The GitHub repository mufteevir/comp_vision contains a labelled image folder "Left camera" with 7 categories: good, no insert, chipped insert, turned bush, no bush, bush not found, cracking bush. Examples follow, each with its label.

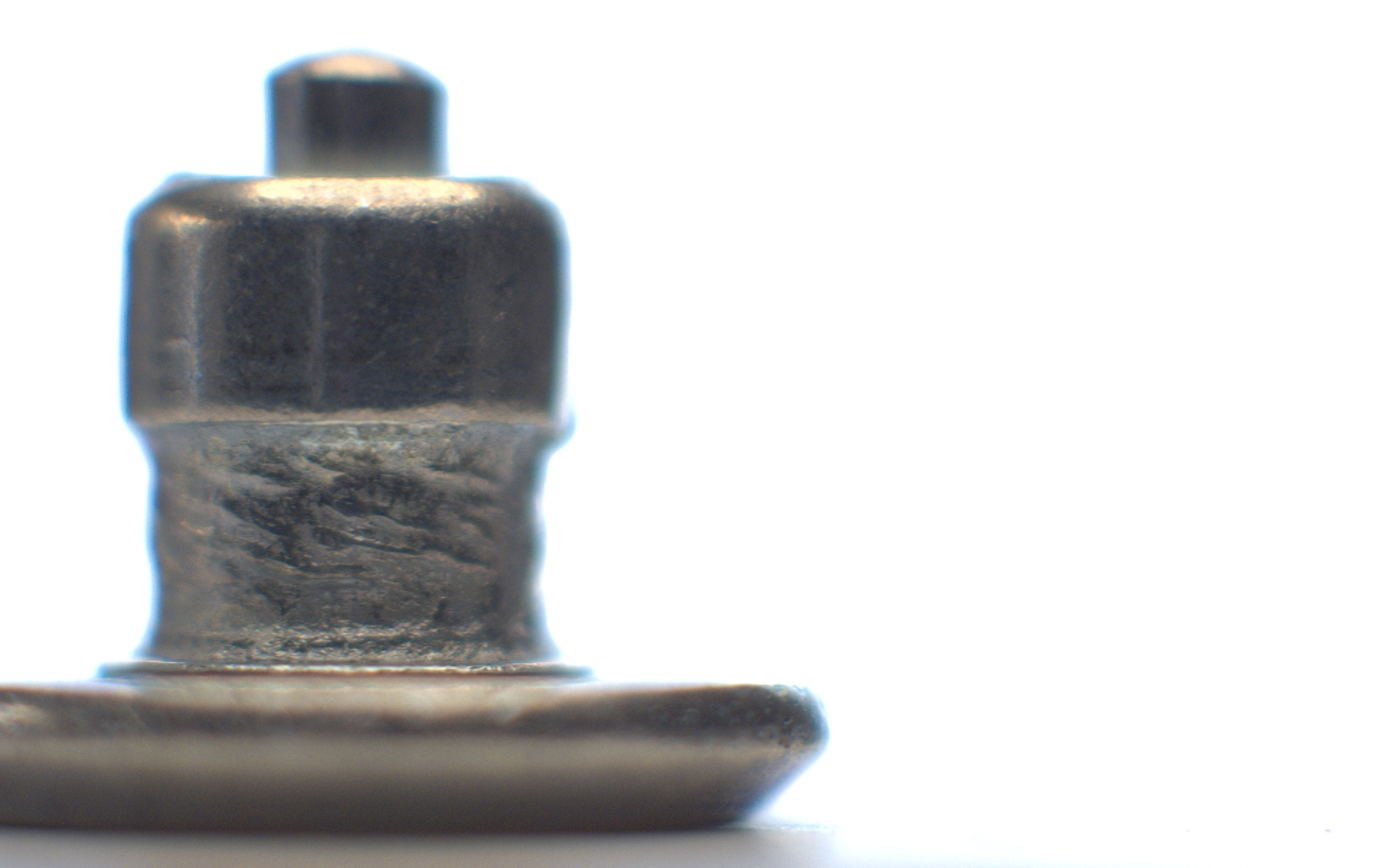
Label: no bush

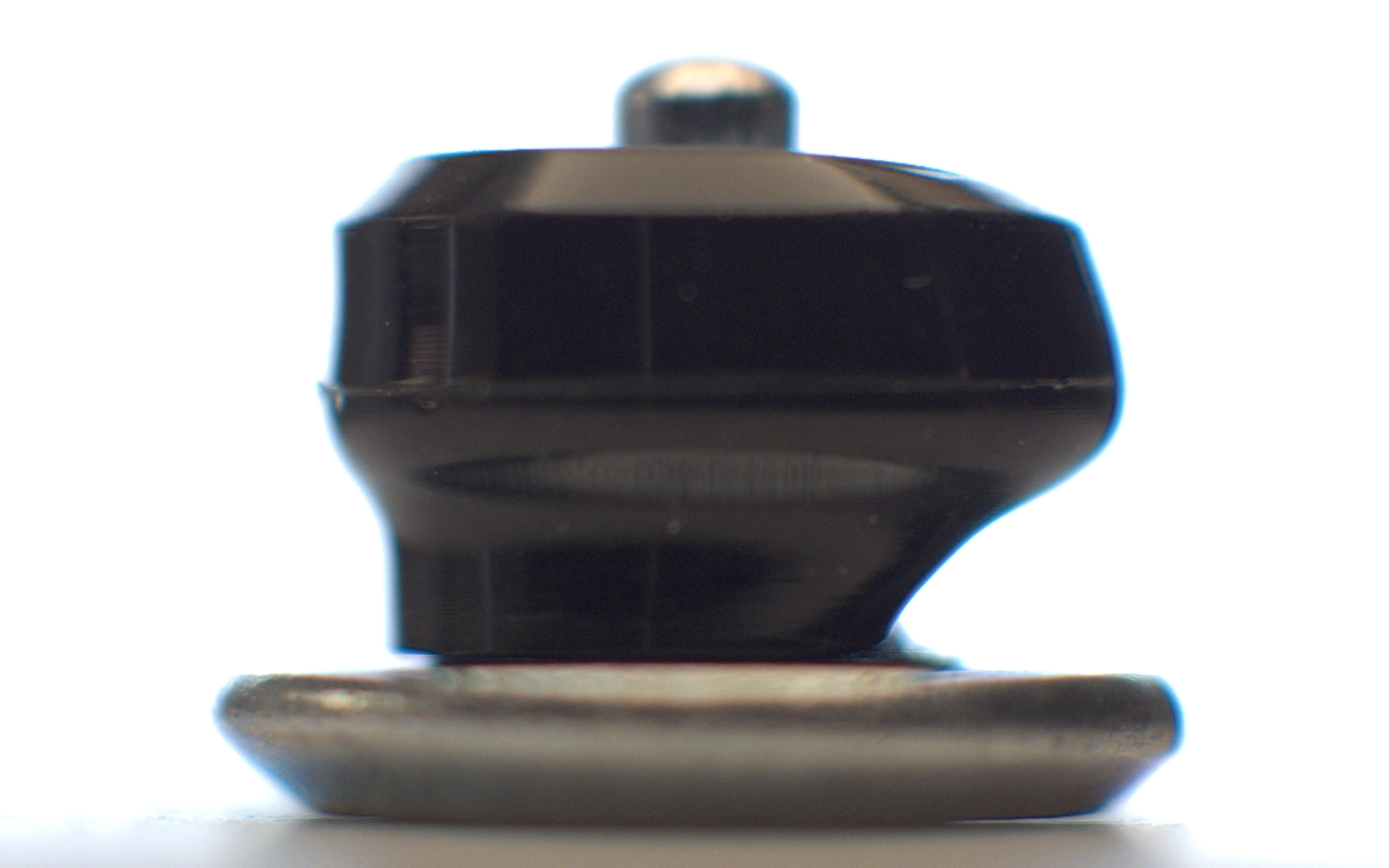
Label: bush not found

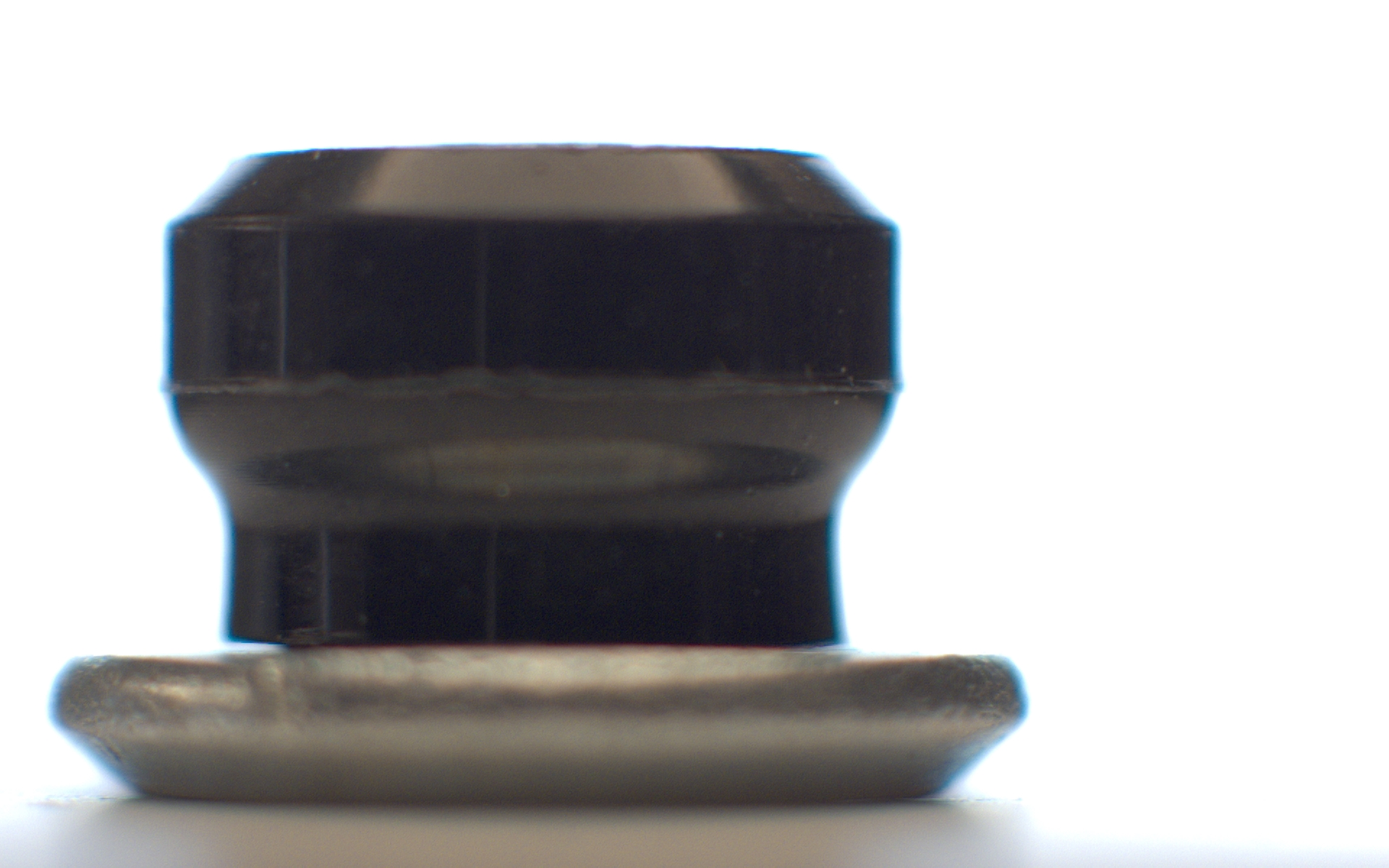
Label: no insert

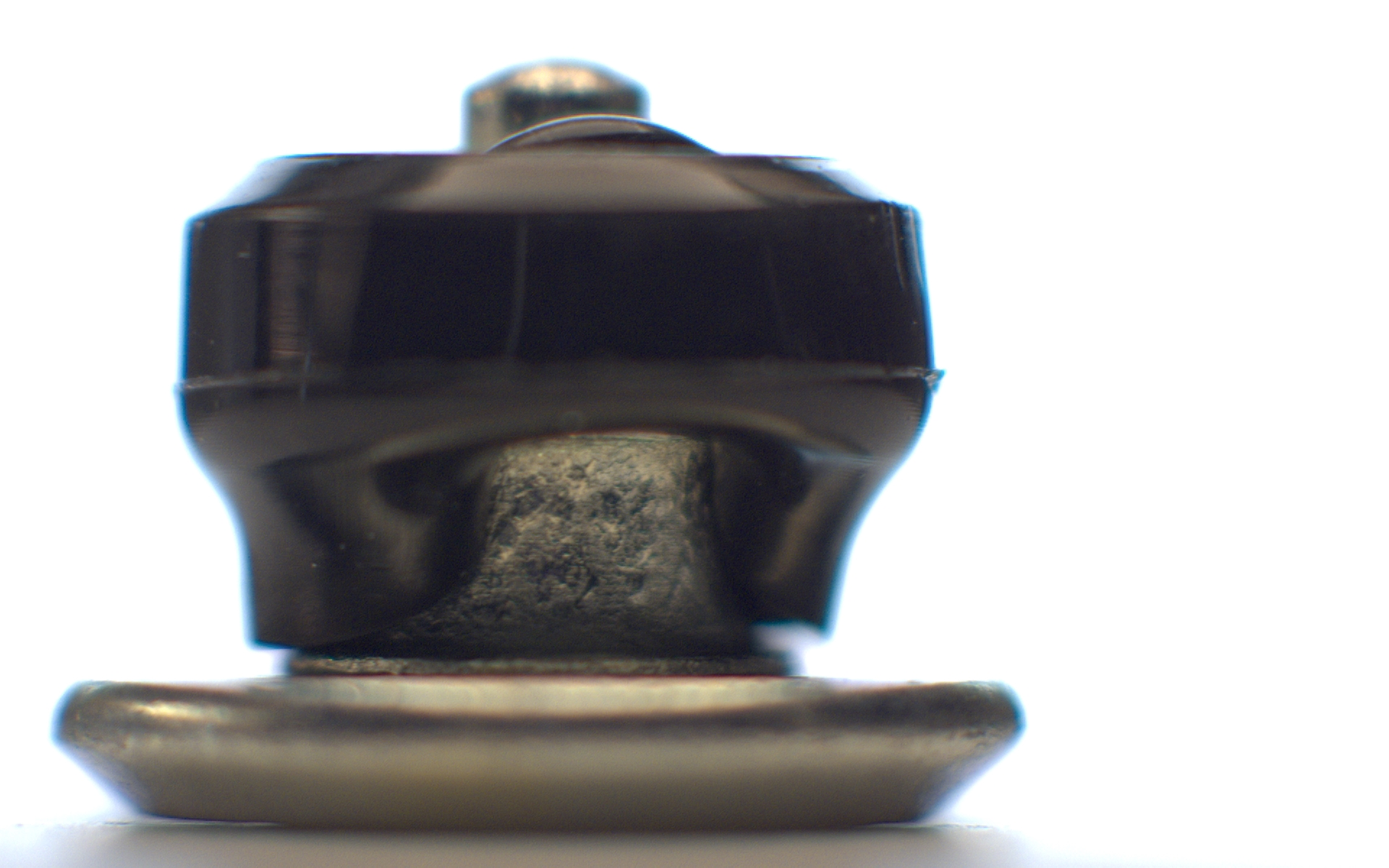
Label: bush not found

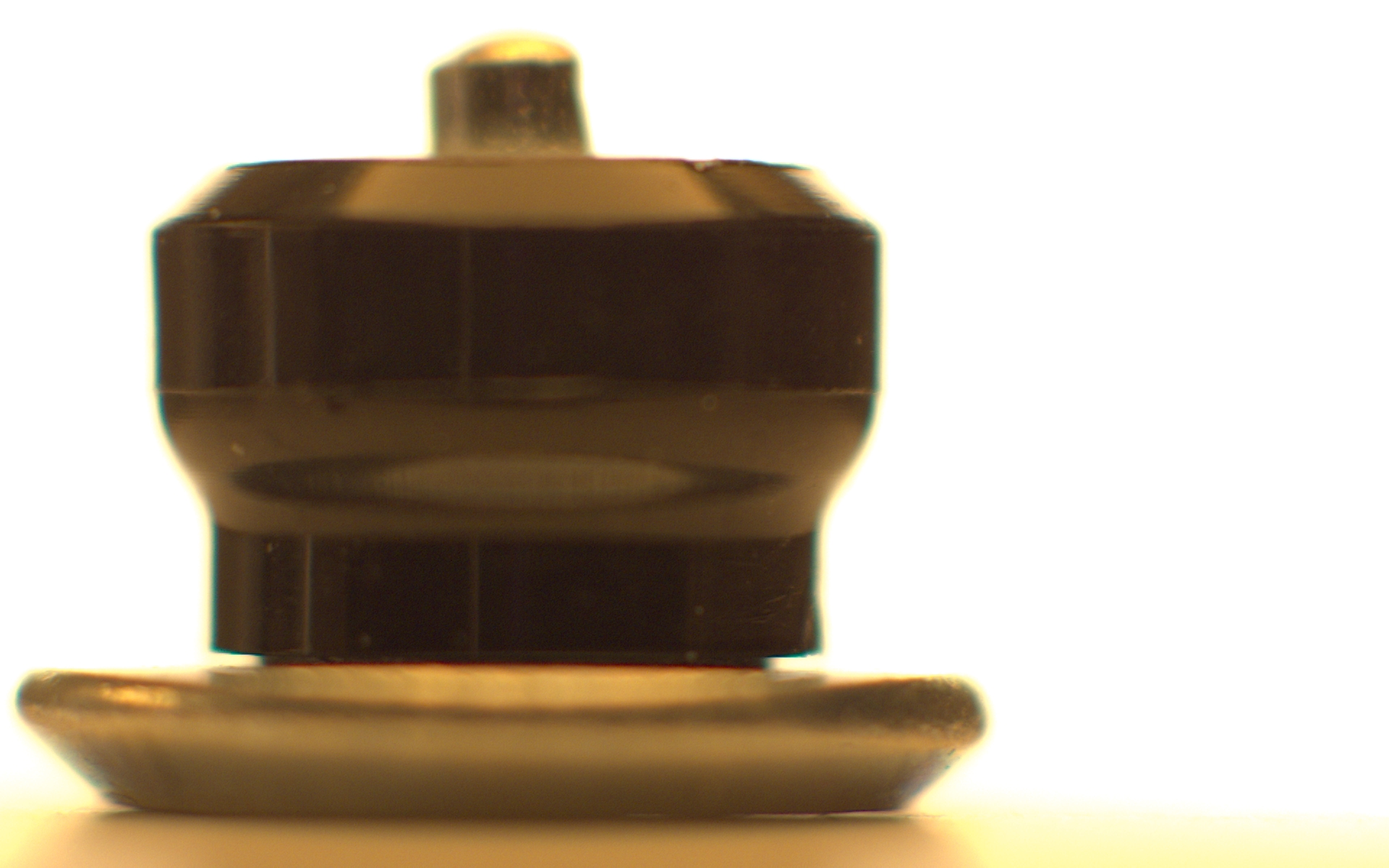
Label: chipped insert

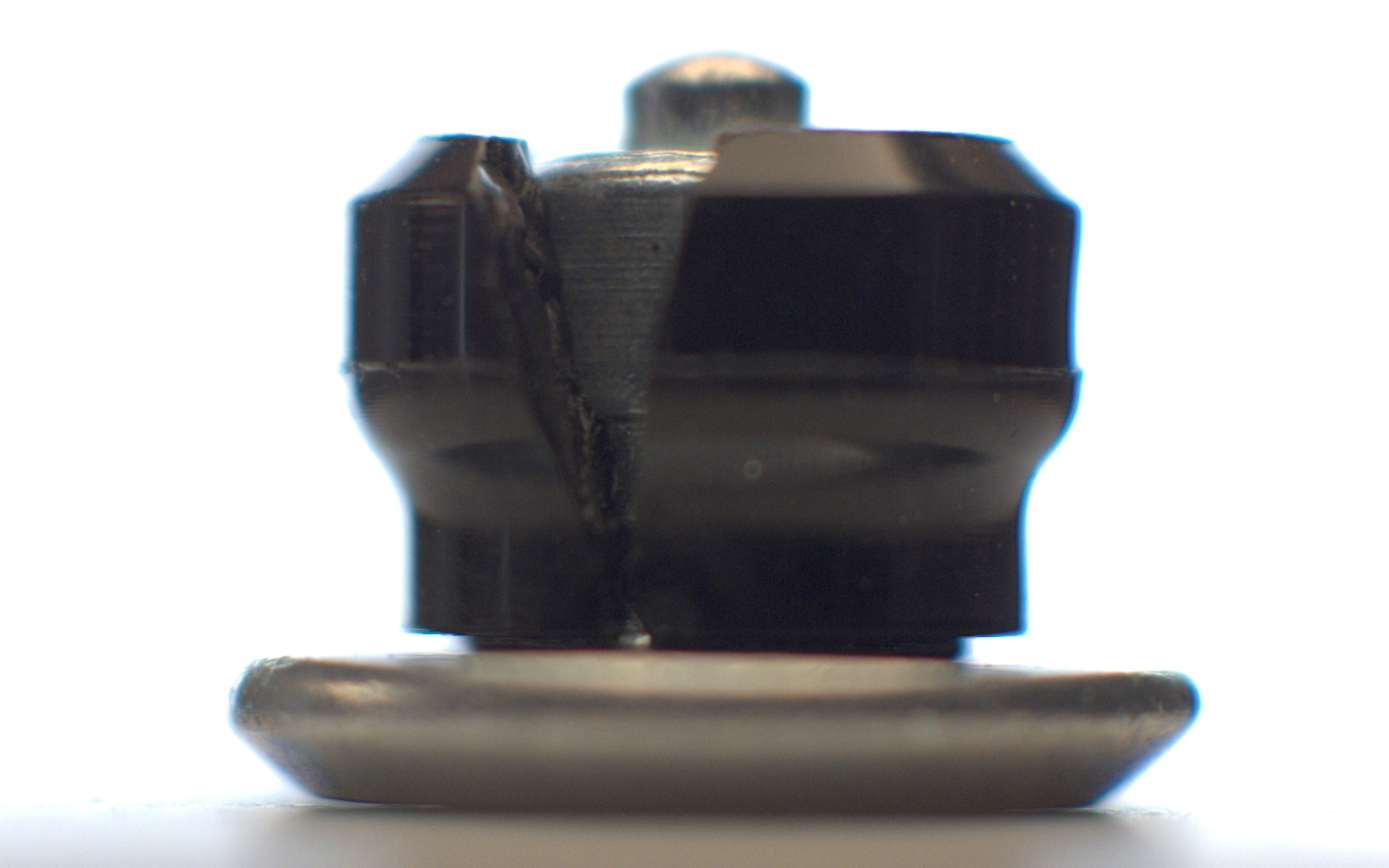
Label: cracking bush
